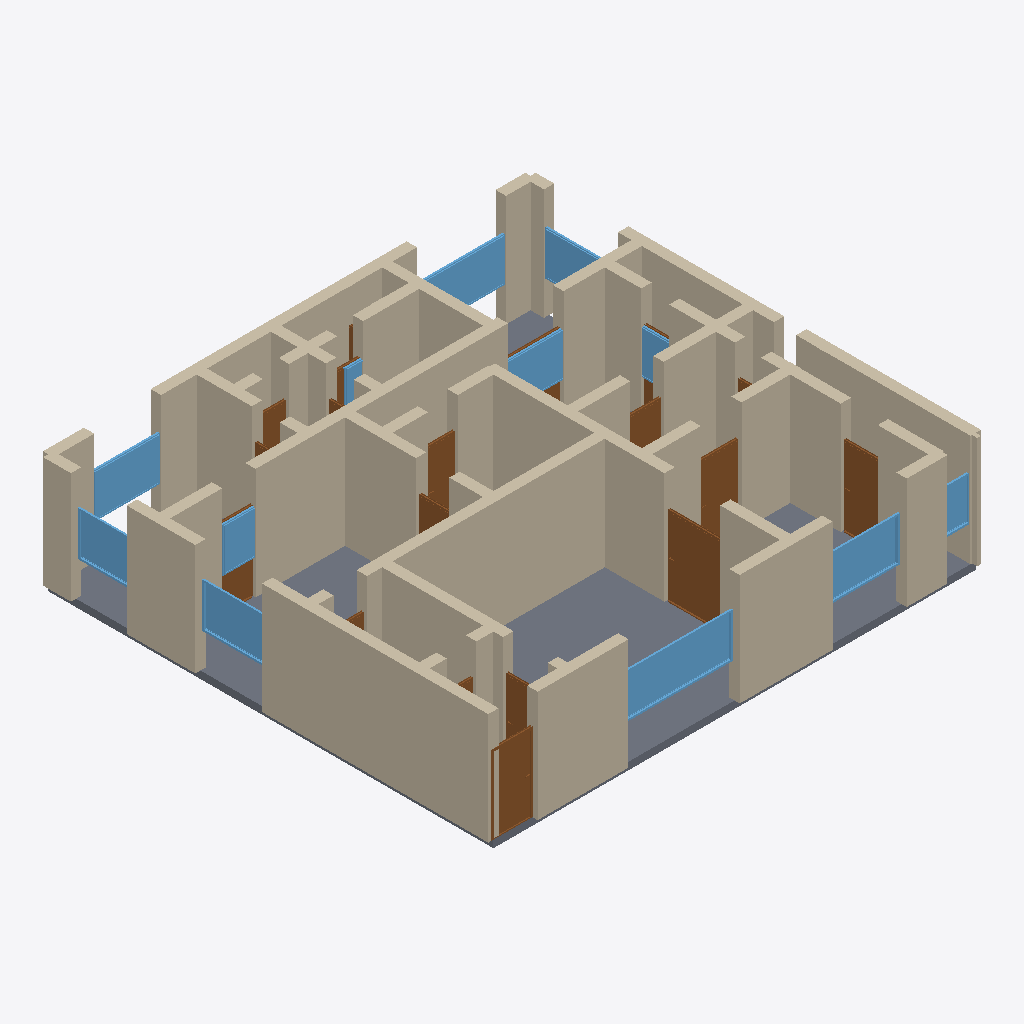
Isometric view of an IFC building model (IFC-SPF (STEP), schema IFC4, length unit metre), seen from the south-west, elements coloured by IFC class: 70 walls (beige), 19 doors (brown), 12 windows (light blue), 1 slab (grey).
Extent 13.3 m × 12.3 m × 3.2 m (x, y, z). Storeys (1): Ground Floor at 0.00 m. Elements (106): 71 IfcWall, 21 IfcDoor, 13 IfcWindow, 1 IfcSlab.

HEADER;
FILE_DESCRIPTION(('ViewDefinition[DesignTransferView]'),'2;1');
FILE_NAME('/dev/null','2026-05-05T15:16:03+05:30',(''),(''),'IfcOpenShell 0.8.5','IfcOpenShell 0.8.5','Nobody');
FILE_SCHEMA(('IFC4'));
ENDSEC;
DATA;
#1=IFCPROJECT('2cv$ym6VjBneap0a_bvLG1',$,'A Gurgaon DLF Phase V tower 3 BHK premium — Trinity Towers b',$,$,$,$,(#10),#5);
#12=IFCSITE('3TaK8nPeD98fdD0QRznjFL',$,'Site',$,$,$,$,$,$,$,$,$,$,$);
#13=IFCBUILDING('2_4eFt$k15wRDu1Wz0Acq1',$,'Building',$,$,$,$,$,$,$,$,$);
#16=IFCBUILDINGSTOREY('2COODGNczAXR8mhmDKPm5P',$,'Ground Floor',$,$,#22,$,$,$,$);
#288=IFCWALL('39mfT1$qTBQx89u9zt0YwE',$,'Exterior Wall',$,$,#309,#304,$,$);
#4581=IFCSLAB('2SUeUJzcT96OvgL7clVHIm',$,'Floor',$,$,#4598,#4593,$,.FLOOR.);
#486=IFCWALL('3BXEnJiDvAEBwGDhzq7Z23',$,'Interior Wall',$,$,#507,#502,$,$);
#46=IFCWALL('32f1ClwvXDnwpUsRSKiiM0',$,'Exterior Wall',$,$,#67,#62,$,$);
#23=IFCWALL('0622bKw5L5oA9G91niqVLh',$,'Exterior Wall',$,$,#45,#39,$,$);
#200=IFCWALL('0VhxhfGTf9OvnEgTeXQ$4I',$,'Exterior Wall',$,$,#221,#216,$,$);
#266=IFCWALL('32zHbVs0P7k8ipPbCVBJ$Q',$,'Exterior Wall',$,$,#287,#282,$,$);
#112=IFCWALL('0KNdtIayr1supUZmlL2ZCK',$,'Exterior Wall',$,$,#133,#128,$,$);
#904=IFCWALL('3dpYnF2NT9$g$f6KAgEuoV',$,'Interior Wall',$,$,#925,#920,$,$);
#464=IFCWALL('1L9aj8F4j1WQ1JNhFyQwUV',$,'Interior Wall',$,$,#485,#480,$,$);
#552=IFCWALL('3uTNMJL0fEDwlzkXpvXuNE',$,'Interior Wall',$,$,#573,#568,$,$);
#574=IFCWALL('3saTKZLCX6F8pvkUxtM6SG',$,'Interior Wall',$,$,#595,#590,$,$);
#508=IFCWALL('0$O4Rt0i541BOxElOaUOmH',$,'Interior Wall',$,$,#529,#524,$,$);
#134=IFCWALL('00Bgxba2nDOBaYjoQgw2MD',$,'Exterior Wall',$,$,#155,#150,$,$);
#68=IFCWALL('0l$Jr1iV18MAblexU9jkbH',$,'Exterior Wall',$,$,#89,#84,$,$);
#970=IFCWALL('1pVMqA0kf4ceLWWM0s9nUx',$,'Interior Wall',$,$,#991,#986,$,$);
#1190=IFCWALL('2apgjpDX52Gf8y0NO4XfxK',$,'Interior Wall',$,$,#1211,#1206,$,$);
#750=IFCWALL('2FxAQVd5T7ZwzPpd6QUkD_',$,'Interior Wall',$,$,#771,#766,$,$);
#3371=IFCWINDOW('2TMyU0JXnF4xW0MswCQ0Pv',$,'Window',$,$,#3425,#3420,$,1.2,3.0,$,$,$);
#244=IFCWALL('2qh2_Sau10IelU8kvBvlEM',$,'Exterior Wall',$,$,#265,#260,$,$);
#1146=IFCWALL('0zZo0mCcvFtALsTHnSnySg',$,'Interior Wall',$,$,#1167,#1162,$,$);
#860=IFCWALL('3DlfJJaQz8WBjIMQcgFkZ8',$,'Interior Wall',$,$,#881,#876,$,$);
#1926=IFCDOOR('0ixGAD9vb0z9kMPS5K7DNQ',$,'Door',$,$,#2010,#2005,$,2.1,1.5,$,$,$);
#420=IFCWALL('1EGmr87HPEqOjPVED9ifJM',$,'Interior Wall',$,$,#441,#436,$,$);
#948=IFCWALL('0Q5hGIosX3CxOfOydmJUs_',$,'Interior Wall',$,$,#969,#964,$,$);
#442=IFCWALL('1ZaGqw8Sv1zPr_m0DFvU_T',$,'Interior Wall',$,$,#463,#458,$,$);
#882=IFCWALL('1RDR3cdIH97Ax2q3Y6NUeJ',$,'Interior Wall',$,$,#903,#898,$,$);
#992=IFCWALL('3bIQZ41YTDLAySEz$RhAnp',$,'Interior Wall',$,$,#1013,#1008,$,$);
#178=IFCWALL('2f9pyyoCz7ihk5IfpTHQ7c',$,'Exterior Wall',$,$,#199,#194,$,$);
#1102=IFCWALL('2dl5AwLAPBW9vot6PWNcaC',$,'Interior Wall',$,$,#1123,#1118,$,$);
#1300=IFCWALL('357TikIKv7yhtJDSoZQi0i',$,'Interior Wall',$,$,#1321,#1316,$,$);
#3426=IFCWINDOW('3ChlcFfU5Fkg4T0YlCxS0F',$,'Window',$,$,#3480,#3475,$,1.2,2.0,$,$,$);
#3756=IFCWINDOW('3rfvnKo4b8PR$NAktHN79z',$,'Window',$,$,#3810,#3805,$,1.2,1.8,$,$,$);
#1586=IFCDOOR('0GtYpMXEXD1PtUTq1Rtb2S',$,'Door',$,$,#1670,#1665,$,2.1,1.1,$,$,$);
#3536=IFCWINDOW('3oQiHyQCLDhOXVcZ8I8xXS',$,'Window',$,$,#3590,#3585,$,1.2,1.8,$,$,$);
#1410=IFCWALL('3ZiGiru9n4e9EUD2MFnN_F',$,'Interior Wall',$,$,#1431,#1426,$,$);
#3921=IFCWINDOW('0eG$83d_f1MOMVMgd5oFq$',$,'Window',$,$,#3975,#3970,$,1.2,2.4,$,$,$);
#398=IFCWALL('19MUCIwxz2iui6emet2eVk',$,'Interior Wall',$,$,#419,#414,$,$);
#596=IFCWALL('2_tQLo61X0IP1L3c8$Y_zA',$,'Interior Wall',$,$,#617,#612,$,$);
#1278=IFCWALL('11OyhXwZ5BlBUH_y_OaYen',$,'Interior Wall',$,$,#1299,#1294,$,$);
#2011=IFCDOOR('2FnVLgcy59AhJmicH1Wcdo',$,'Door',$,$,#2095,#2090,$,2.1,1.0,$,$,$);
#926=IFCWALL('2M9uJuKFjC2vp5$BinI7ZP',$,'Interior Wall',$,$,#947,#942,$,$);
#530=IFCWALL('2MBYyNFqL4evLO19FJbBL6',$,'Interior Wall',$,$,#551,#546,$,$);
#1476=IFCWALL('3r8cNEaIv1QenPbbtnxjvw',$,'Interior Wall',$,$,#1497,#1492,$,$);
#156=IFCWALL('2rX0eqjJLDxwPSpB9fDRPK',$,'Exterior Wall',$,$,#177,#172,$,$);
#3811=IFCWINDOW('2W9Uw5qzHBiRII1OCcTenY',$,'Window',$,$,#3865,#3860,$,1.2,1.5,$,$,$);
#2096=IFCDOOR('2cotYYj3r0xes7N1Ymx2GD',$,'Door',$,$,#2180,#2175,$,2.1,1.1,$,$,$);
#728=IFCWALL('0EfnXI6bP32RG1Yy_ZXvvv',$,'Interior Wall',$,$,#749,#744,$,$);
#772=IFCWALL('1tVmapbD58Dvww41Ewrzmb',$,'Interior Wall',$,$,#793,#788,$,$);
#1432=IFCWALL('3vYIr1zrrB0fXfZbeqltbN',$,'Interior Wall',$,$,#1453,#1448,$,$);
#3646=IFCWINDOW('1bInazODvDqAxsmRWhweQ1',$,'Window',$,$,#3700,#3695,$,1.2,1.8,$,$,$);
#1366=IFCWALL('01uSYIFvDEZudIQyQnX5l6',$,'Interior Wall',$,$,#1387,#1382,$,$);
#1344=IFCWALL('223FVlDLDB08NxX7s9snpz',$,'Interior Wall',$,$,#1365,#1360,$,$);
#222=IFCWALL('1rkxWosnTEw8dYGEPkdAaA',$,'Exterior Wall',$,$,#243,#238,$,$);
#3976=IFCWINDOW('1W1cQDHWD7iOhMM$M4egHM',$,'Window',$,$,#4030,#4025,$,1.2,2.0,$,$,$);
#354=IFCWALL('1PJJEnOH58ffR4GJWBydNW',$,'Interior Wall',$,$,#375,#370,$,$);
#3591=IFCWINDOW('3csd9wNPzFHvC0AVKStYMK',$,'Window',$,$,#3645,#3640,$,1.2,1.8,$,$,$);
#2436=IFCDOOR('1_QbqArWf7aBrVjS0P9SHH',$,'Door',$,$,#2520,#2515,$,2.1,0.8,$,$,$);
#662=IFCWALL('3BoaFiESX33QWZN_8f4OYh',$,'Interior Wall',$,$,#683,#678,$,$);
#332=IFCWALL('35qc1r2h540u1MT_WPXDMi',$,'Interior Wall',$,$,#353,#348,$,$);
#1168=IFCWALL('3VrOTzpEj42Poq67WI_tS7',$,'Interior Wall',$,$,#1189,#1184,$,$);
#1014=IFCWALL('2aYt7oZfXBeOqxt8lVvPd8',$,'Interior Wall',$,$,#1035,#1030,$,$);
#2521=IFCDOOR('0No3s0UqT9EQB1vgi2aj12',$,'Door',$,$,#2605,#2600,$,2.1,0.9,$,$,$);
#1124=IFCWALL('3e0j4nyFDAvQw3H3ZEWIcv',$,'Interior Wall',$,$,#1145,#1140,$,$);
#1671=IFCDOOR('0j$uhypzP2YhxS0LrT9J1D',$,'Door',$,$,#1755,#1750,$,2.1,1.2,$,$,$);
#90=IFCWALL('3tsUGMk_v7oA4_yzNfURC5',$,'Exterior Wall',$,$,#111,#106,$,$);
#3481=IFCWINDOW('3L6EQFpizE4BGqiBzgG5MT',$,'Window',$,$,#3535,#3530,$,1.2,0.8,$,$,$);
#1542=IFCWALL('1AChA9BLL8VgMs5d1fWamY',$,'Interior Wall',$,$,#1563,#1558,$,$);
#816=IFCWALL('3wyM9w_w51PR86ARJmUe8G',$,'Interior Wall',$,$,#837,#832,$,$);
#838=IFCWALL('19k4419pH5SQ$JbgwG0SfW',$,'Interior Wall',$,$,#859,#854,$,$);
#2776=IFCDOOR('3NkBQv_Ub9sv_EmvJtA2yE',$,'Door',$,$,#2860,#2855,$,2.1,0.9,$,$,$);
#794=IFCWALL('3IMBSztj52dAf4m$dJjKe9',$,'Interior Wall',$,$,#815,#810,$,$);
#1080=IFCWALL('3YmpuEJULE8Ah7otVFlGs_',$,'Interior Wall',$,$,#1101,#1096,$,$);
#3701=IFCWINDOW('2rJuLRlhvALhm5FP_ND_K_',$,'Window',$,$,#3755,#3750,$,1.2,1.5,$,$,$);
#1564=IFCWALL('0LW2s2j2f2jQzBedBhGqpN',$,'Interior Wall',$,$,#1585,#1580,$,$);
#3201=IFCDOOR('3smWdFEUD8h9qv1oweIKof',$,'Door',$,$,#3285,#3280,$,2.1,0.7,$,$,$);
#1234=IFCWALL('0OyT6wxfv40vZ2xxvayT_K',$,'Interior Wall',$,$,#1255,#1250,$,$);
#2351=IFCDOOR('2Cix2yRSv5BQYCxyFU_0lJ',$,'Door',$,$,#2435,#2430,$,2.1,0.9,$,$,$);
#1520=IFCWALL('3DP4B95WDFfwWZ6t$FVMxb',$,'Interior Wall',$,$,#1541,#1536,$,$);
#3866=IFCWINDOW('1cORLH2LH2JxciX_UbMY4R',$,'Window',$,$,#3920,#3915,$,1.2,1.2,$,$,$);
#1212=IFCWALL('0XXD1viHv72hgRCqwVEg0B',$,'Interior Wall',$,$,#1233,#1228,$,$);
#1388=IFCWALL('05pH0PCarFm9bkvbklUU9R',$,'Interior Wall',$,$,#1409,#1404,$,$);
#1454=IFCWALL('1U2H2Yjkj9Quk3wWWEdq3P',$,'Interior Wall',$,$,#1475,#1470,$,$);
#1322=IFCWALL('3LX6ugxjTCM8AxfyaSSrSH',$,'Interior Wall',$,$,#1343,#1338,$,$);
#1256=IFCWALL('2Fv_dlvtP9Hwis1m7AFMvD',$,'Interior Wall',$,$,#1277,#1272,$,$);
#706=IFCWALL('1_WCJ7EfH4oON$e7F74EnJ',$,'Interior Wall',$,$,#727,#722,$,$);
#376=IFCWALL('0lwkzaJJr6HR1F4N7f2yPN',$,'Interior Wall',$,$,#397,#392,$,$);
#3116=IFCDOOR('2gBU7AyiH0wfj$jWw63JXU',$,'Door',$,$,#3200,#3195,$,2.1,1.5,$,$,$);
#684=IFCWALL('301RNKui1FIuWKwo2pMruM',$,'Interior Wall',$,$,#705,#700,$,$);
#618=IFCWALL('2GecUcC$jDnRiaJOjmpTXc',$,'Interior Wall',$,$,#639,#634,$,$);
#3031=IFCDOOR('1pNYczDMX8xwAZXdErofKr',$,'Door',$,$,#3115,#3110,$,2.1,0.7,$,$,$);
#2691=IFCDOOR('38K6crbD51ixWaLKnItLje',$,'Door',$,$,#2775,#2770,$,2.1,0.75,$,$,$);
#1841=IFCDOOR('3ZwU_EGkn32hzciCUVieNp',$,'Door',$,$,#1925,#1920,$,2.1,0.9,$,$,$);
#310=IFCWALL('163KUQzTT8yPklb0GDBBfq',$,'Interior Wall',$,$,#331,#326,$,$);
#1756=IFCDOOR('3jynEzIRjEZuuox895ZV3S',$,'Door',$,$,#1840,#1835,$,2.1,0.8,$,$,$);
#3286=IFCDOOR('0755RpywP3LgGuVfa0UDZf',$,'Door',$,$,#3370,#3365,$,2.1,0.7,$,$,$);
#2946=IFCDOOR('1zKwP2WtT4bfsQ9onqpe66',$,'Door',$,$,#3030,#3025,$,2.1,0.75,$,$,$);
#2861=IFCDOOR('0_RkoZj7rFY9paZ4Eb3$7H',$,'Door',$,$,#2945,#2940,$,2.1,0.75,$,$,$);
#2266=IFCDOOR('3Yex3cikzBABnW3zgOKdyq',$,'Door',$,$,#2350,#2345,$,2.1,0.7,$,$,$);
#640=IFCWALL('0gtwbp3r12UOdMlg4WjP7a',$,'Interior Wall',$,$,#661,#656,$,$);
#1036=IFCWALL('1WiXD4JiP2yuHpGtaygiga',$,'Interior Wall',$,$,#1057,#1052,$,$);
#1498=IFCWALL('0I7S9SttjEgPdDLfnJVxRW',$,'Interior Wall',$,$,#1519,#1514,$,$);
ENDSEC;
